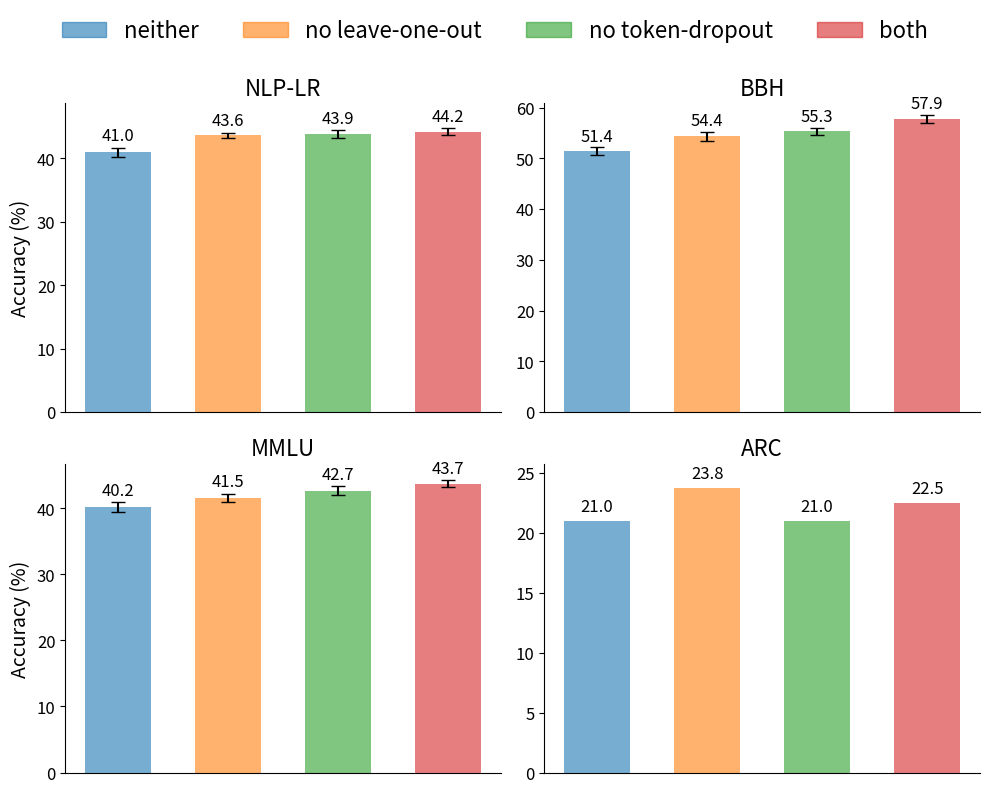

The script that saved this image:
import os
import numpy as np
import matplotlib.pyplot as plt

# Ensure output directory exists
os.makedirs('plots', exist_ok=True)

# Real data
means = np.array([
    [40.9691206, 43.63046277, 43.8595757, 44.1897189], # nlp
    [51.41051925, 54.37509214, 55.31913423, 57.8510169], # bbh
    [40.1940164, 41.5289663, 42.66715723, 43.71338979], # mmlu
    [21.00, 23.75, 21.00, 22.5], # arc
])
stds = np.array([
    [0.75, 0.45, 0.57, 0.55],
    [0.76, 0.88, 0.72, 0.78],
    [0.73, 0.65, 0.62, 0.54],
])
ylims = [48.6897189, 60.8510169, 46.71338979, 25.75]

labels = ['neither', 'no leave-one-out', 'no token-dropout', 'both']
colors = ['#1f77b4', '#ff7f0e', '#2ca02c', '#d62728']
titles = ['NLP-LR', 'BBH', 'MMLU', 'ARC']

# Fontsize settings
title_fs = 16
ylabel_fs = 14
ytick_fs = 12
label_fs = 12
legend_fs = 16

# Create subplots without shared y-axis scales
fig, axes = plt.subplots(2, 2, figsize=(10, 8))
axes = axes.flatten()
x = np.arange(len(labels))
width = 0.6

for i, ax in enumerate(axes):
    if i < 3:
        bars = ax.bar(
            x, means[i], yerr=stds[i], capsize=5,
            color=colors, alpha=0.6, width=width
        )
    else:
        bars = ax.bar(
            x, means[i],
            color=colors, alpha=0.6, width=width
        )
    # Add data labels on top of each bar
    for j, bar in enumerate(bars):
        height = bar.get_height()
        error = stds[i][j] if i < 3 else 0
        ax.text(
            bar.get_x() + bar.get_width() / 2,
            height + error + 0.5,
            f'{height:.1f}',
            ha='center', va='bottom',
            fontsize=label_fs
        )
    # Titles and labels
    ax.set_title(titles[i], fontsize=title_fs)
    if i == 0 or i == 2:
        ax.set_ylabel('Accuracy (%)', fontsize=ylabel_fs)
    ax.tick_params(axis='y', labelsize=ytick_fs)
    # Remove x-axis ticks and labels
    ax.set_xticks([])
    # Clean up spines
    ax.spines['top'].set_visible(False)
    ax.spines['right'].set_visible(False)

    ax.set_ylim(0, ylims[i])

# Single legend for all subplots
handles = [plt.Rectangle((0, 0), 1, 1, color=c, alpha=0.6) for c in colors]
fig.legend(handles, labels, loc='upper center', ncol=4, frameon=False, fontsize=legend_fs)

fig.tight_layout(rect=[0, 0, 1, 0.92])

# Save and close
plt.savefig('plots/ablation.pdf', dpi=200)
plt.savefig('plots/ablation.png', dpi=200)
plt.close()
